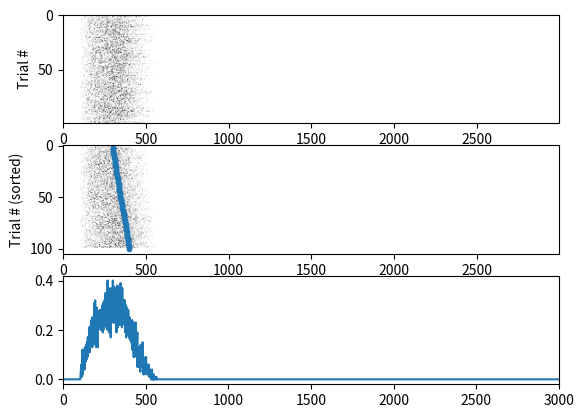
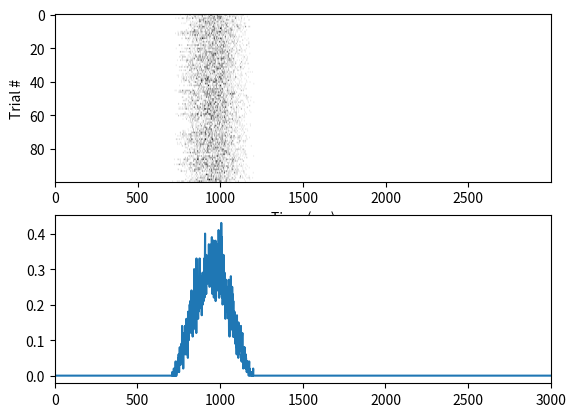

Recreate these plots in Python, in order.
#!/usr/bin/env python3

import matplotlib.pyplot as plt
import numpy


# # Define constants
dt = 1e-3
nTrials = 100
fRate = 3*dt
StimTime = 0.1/dt
EarliestResponse = 0.3/dt
ResponseRange = 0.1/dt
TrialEnd = int(3.0/dt)
tau = 300  # decay timecourse


def Alpha(x): return fRate * numpy.exp(-x/tau) * x * (x > 0)


# Create a response time matrix
ResponseTime = EarliestResponse + numpy.random.random(size=[nTrials, 1]) * ResponseRange

t = numpy.array([x for x in numpy.arange(0.0, TrialEnd)])

Rates = numpy.zeros(shape=[nTrials, TrialEnd])
Spikes = numpy.zeros(shape=[nTrials, TrialEnd])


for i in range(1, nTrials + 1):
    Rates[i - 1, :] = Alpha(t - StimTime) - Alpha(t - ResponseTime[i - 1])

Spikes = (Rates > numpy.random.random(size=Rates.shape))

# # Make plots
## Spikes
fig, axs = plt.subplots(3, 1)
axs[0].imshow(Spikes, aspect="auto", cmap="Greys")
axs[0].set_title(label="")
axs[0].set_ylabel(ylabel="Trial #")
axs[0].set_xlabel("Time (ms)")
## plot sorted spikes
sortedResponses = numpy.sort(ResponseTime, axis=None)
order = numpy.argsort(ResponseTime, axis=None)
axs[1].imshow(Spikes[order, :], aspect="auto", cmap="Greys")
axs[1].scatter(sortedResponses, [x for x in range(1, nTrials + 1)], marker=".")
axs[1].set_title(label="")
axs[1].set_ylabel(ylabel="Trial # (sorted)")
axs[1].set_xlabel("Time (ms)")
## plot mean number of spikes
meanSpikes = numpy.mean(Spikes, axis=0)
print(meanSpikes)
axs[2].plot(meanSpikes)
axs[2].set_xlim([0, 3000])

# # Another set of data
Rates2 = numpy.zeros(shape=[nTrials, TrialEnd])
for i in range(1, nTrials + 1):
    Rates2[i - 1, :] = Alpha(t - StimTime + ResponseTime[i - 1] - 1000) - Alpha(t - 1000)
Spikes2 = (Rates2 > numpy.random.random(size=Rates2.shape))

# ## Make plots
fig, axs = plt.subplots(2, 1)
## plot spikes
axs[0].imshow(Spikes2, aspect="auto", cmap="Greys")
axs[0].set_title(label="")
axs[0].set_ylabel(ylabel="Trial #")
axs[0].set_xlabel("Time (ms)")
## plot mean number of spikes
meanSpikes2 = numpy.mean(Spikes2, axis=0)
print(meanSpikes2)
axs[1].plot(meanSpikes2)
axs[1].set_xlim([0, 3000])
## show all plots
plt.show()
